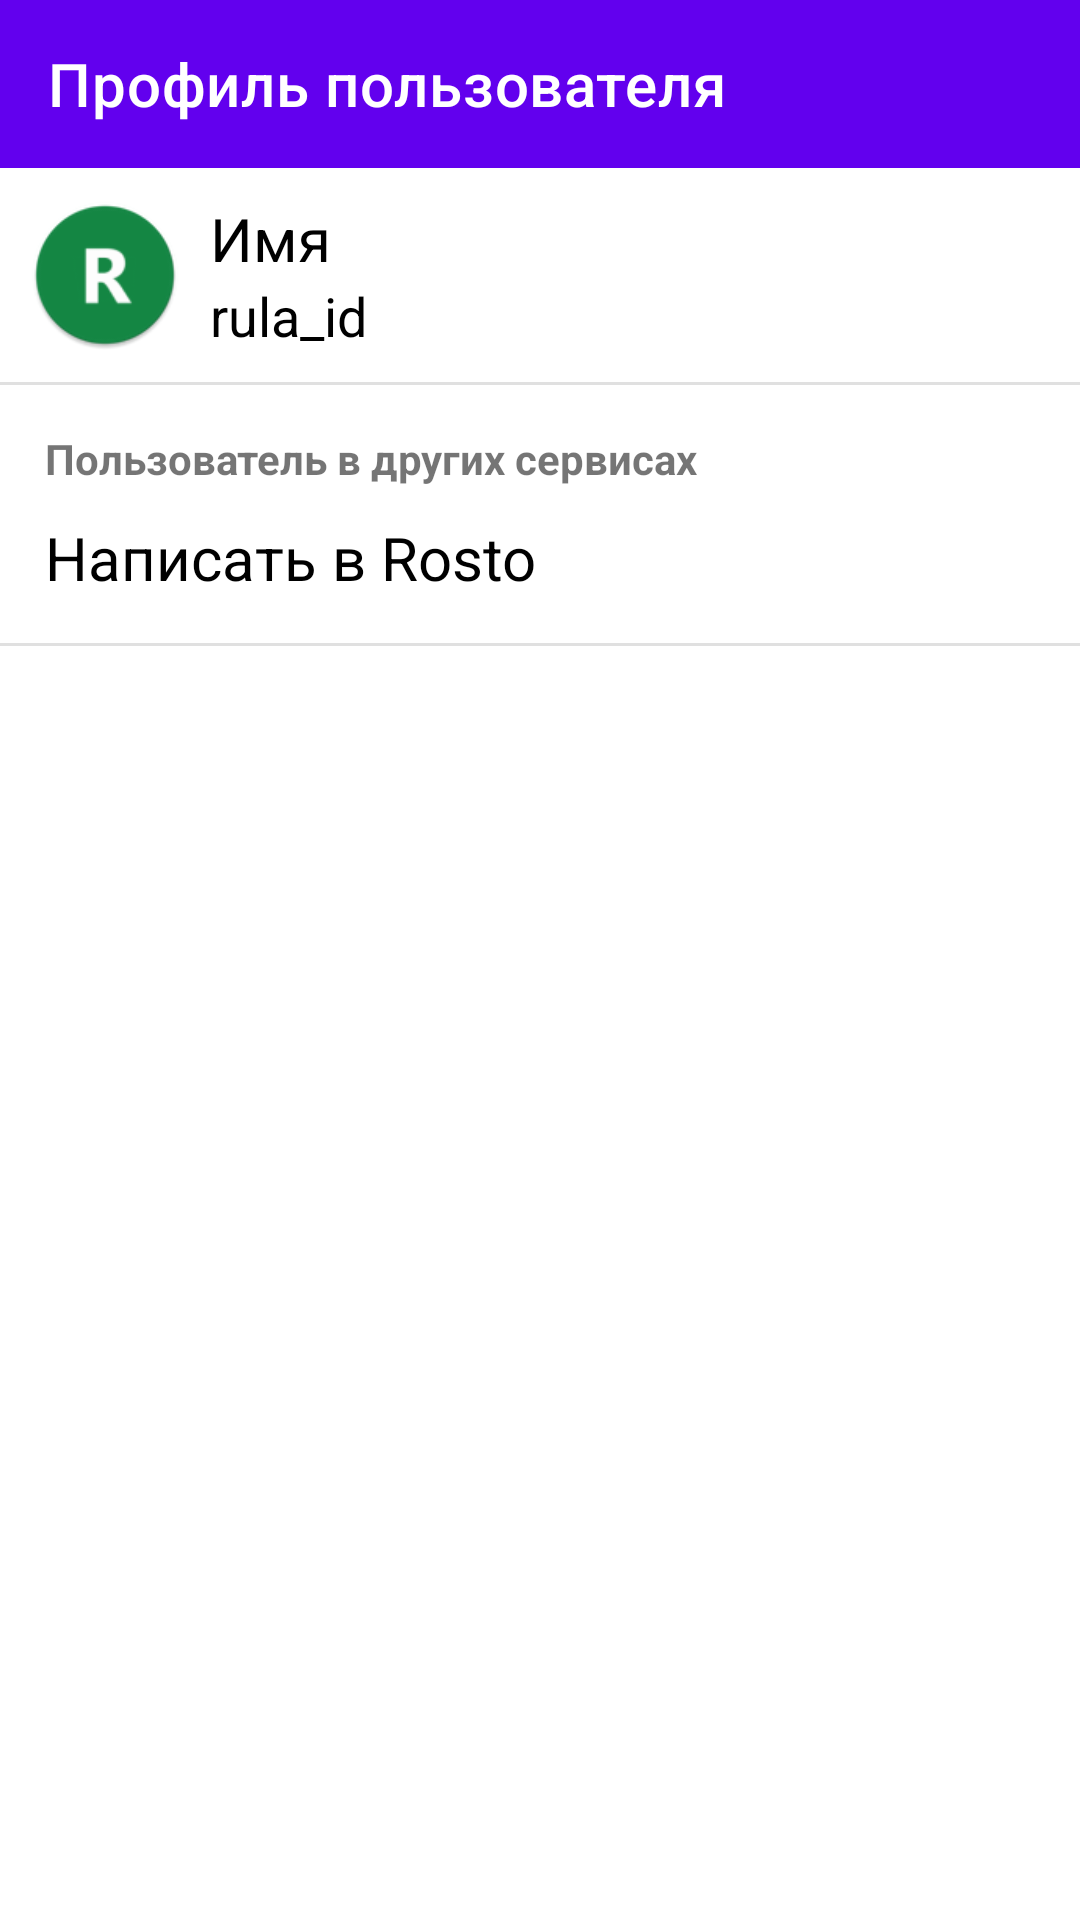

Write the Android layout XML for this screen, with the resource values it uses.
<!-- AndroidManifest.xml: application theme Theme.Rosto -->
<!-- res/layout/activity_user_profile.xml -->
<?xml version="1.0" encoding="utf-8"?>
<LinearLayout xmlns:android="http://schemas.android.com/apk/res/android"
    xmlns:app="http://schemas.android.com/apk/res-auto"
    xmlns:tools="http://schemas.android.com/tools"
    android:layout_width="match_parent"
    android:layout_height="match_parent"
    android:orientation="vertical"
    tools:context=".UserProfileActivity">
    <com.google.android.material.appbar.AppBarLayout
        android:layout_width="match_parent"
        android:layout_height="wrap_content">
        <com.google.android.material.appbar.MaterialToolbar
            android:id="@+id/toolbar"
            android:layout_width="match_parent"
            android:layout_height="?attr/actionBarSize"
            app:title="Профиль пользователя"
            app:titleTextColor="@color/white"
            />
    </com.google.android.material.appbar.AppBarLayout>

    <ScrollView
        android:id="@+id/view"
        android:scrollbars="none"
        android:layout_width="match_parent"
        android:layout_height="match_parent">
        <LinearLayout
            android:orientation="vertical"
            android:layout_width="match_parent"
            android:layout_height="match_parent">
            <LinearLayout

                android:layout_weight="1"
                android:orientation="vertical"
                android:layout_width="match_parent"
                android:layout_height="wrap_content">
                <LinearLayout
                    android:id="@+id/profileset"
                    android:gravity="center"
                    android:padding="10dp"
                    android:orientation="horizontal"
                    android:layout_width="match_parent"
                    android:layout_height="wrap_content">
                    <androidx.constraintlayout.utils.widget.ImageFilterView
                        app:roundPercent="1"
                        app:srcCompat="@mipmap/ic_launcher"
                        android:layout_width="50dp"
                        android:layout_height="50dp"/>
                    <LinearLayout
                        android:layout_weight="1"
                        android:layout_marginLeft="10dp"
                        android:orientation="vertical"
                        android:layout_width="wrap_content"
                        android:layout_height="wrap_content">
                        <TextView
                            android:id="@+id/name"
                            android:layout_width="match_parent"
                            android:layout_height="wrap_content"
                            android:text="Имя"
                            android:textColor="@color/black"
                            android:textSize="20dp" />
                        <TextView
                            android:id="@+id/id"
                            android:layout_width="match_parent"
                            android:layout_height="wrap_content"
                            android:text="rula_id"
                            android:textColor="@color/black"
                            android:textSize="18dp" />

                    </LinearLayout>
                </LinearLayout>
                <com.google.android.material.divider.MaterialDivider
                    android:layout_width="match_parent"
                    android:layout_height="wrap_content"/>
                <LinearLayout
                    android:padding="15dp"
                    android:orientation="vertical"
                    android:layout_width="match_parent"
                    android:layout_height="wrap_content">
                    <TextView
                        android:textStyle="bold"
                        android:text="Пользователь в других сервисах"
                        android:layout_width="match_parent"
                        android:layout_height="wrap_content"/>
                    <TextView
                        android:textColor="@color/black"
                        android:id="@+id/brosto"
                        android:textSize="20dp"
                        android:layout_marginTop="10dp"
                        android:text="Написать в Rosto"
                        android:layout_width="match_parent"
                        android:layout_height="wrap_content"/>
                </LinearLayout>
                <com.google.android.material.divider.MaterialDivider
                    android:layout_width="match_parent"
                    android:layout_height="wrap_content"/>
            </LinearLayout>
        </LinearLayout>
    </ScrollView>
    <LinearLayout
        android:visibility="gone"
        android:layout_gravity="center"
        android:gravity="center"
        android:id="@+id/message"
        android:layout_width="match_parent"
        android:layout_height="match_parent">
        <TextView
            android:layout_gravity="center"
            android:layout_width="match_parent"
            android:layout_height="wrap_content"
            android:gravity="center"
            android:text="Аккаунт не найден\nили пользователь\nсменил RulaID"
            android:textColor="@color/purple_700"
            android:textSize="25dp"
            android:textStyle="bold" />
    </LinearLayout>
</LinearLayout>
<!-- resources referenced by this layout -->
<resources>
  <!-- mipmap ic_launcher: png bitmap (mipmap-hdpi, 3315 bytes) -->
  <style name="Theme.Rosto" parent="Theme.MaterialComponents.DayNight.NoActionBar">
          
          <item name="colorPrimary">@color/purple_500</item>
          <item name="colorPrimaryVariant">@color/purple_700</item>
          <item name="colorOnPrimary">@color/white</item>
          
          <item name="colorSecondary">@color/teal_200</item>
          <item name="colorSecondaryVariant">@color/teal_700</item>
          <item name="colorOnSecondary">@color/black</item>
          
          <item name="android:statusBarColor" tools:targetApi="l">?attr/colorPrimaryVariant</item>
          
      </style>
  <!-- not gathered from this repository: default colours our renderer supplied (Android Studio template values) -->
  <color name="purple_500">#FF6200EE</color>
  <color name="purple_700">#FF3700B3</color>
  <color name="teal_200">#FF03DAC5</color>
  <color name="teal_700">#FF018786</color>
  <color name="black">#FF000000</color>
  <color name="white">#FFFFFFFF</color>
</resources>
